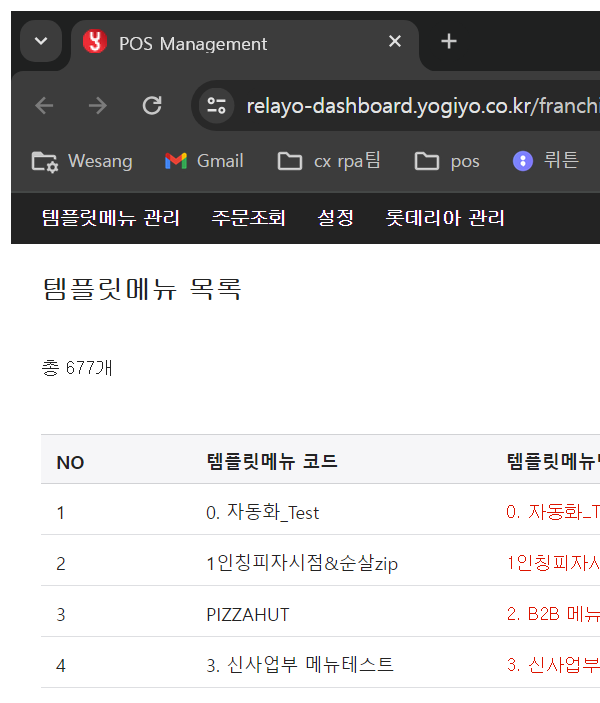
Task: CXI_신사업본부_Relayo전환Catalogyo그룹추가자동화
Workflow: Pos_makeFileAndUpload

Step 1: Attach Browser 'chrome.exe POS' in window 'POS Management' (chrome.exe)

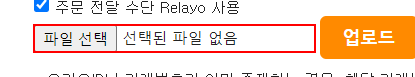
Step 2: click on the text box in window 'POS Management' (chrome.exe)

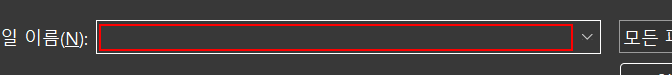
Step 3: type "[filePath + "restaurant_sample.xlsx"]" in window '열기' (chrome.exe)

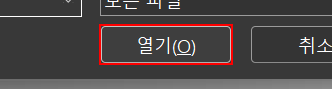
Step 4: click in window '열기' (chrome.exe)

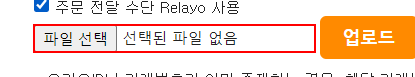
Step 5: get-attribute of the push button '파일 선택: *' in window 'POS Management - Chrome' (chrome.exe)

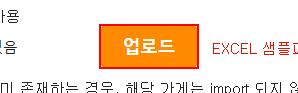
Step 6: click on the push button '업로드' in window 'POS Management - Chrome' (chrome.exe)

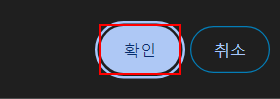
Step 7 [then]: click on the push button '확인' in window 'POS Management - Chrome' (chrome.exe)